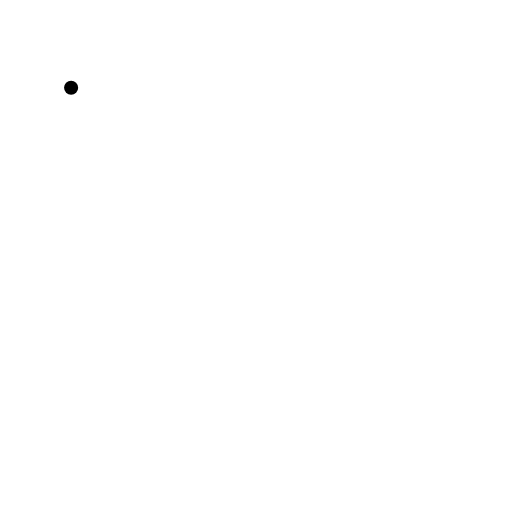
t = 0.00 s
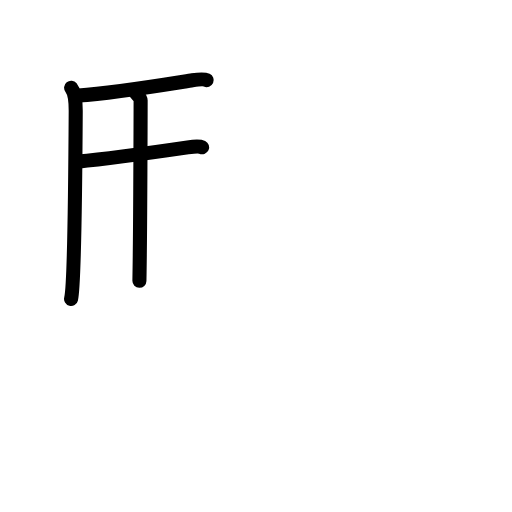
t = 3.88 s
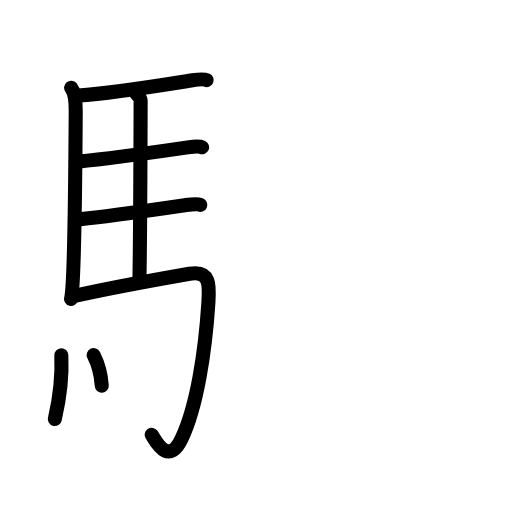
t = 7.75 s
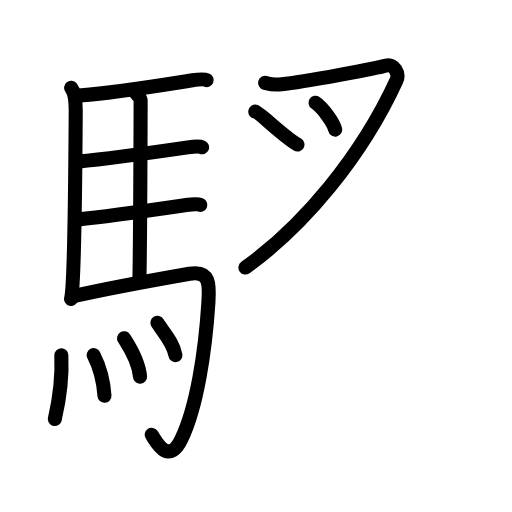
t = 12.13 s
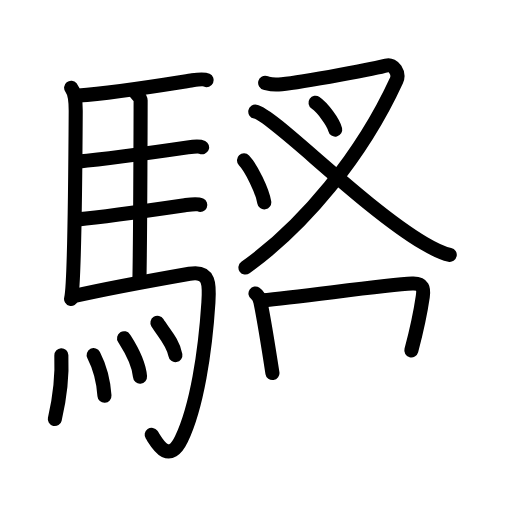
t = 15.92 s
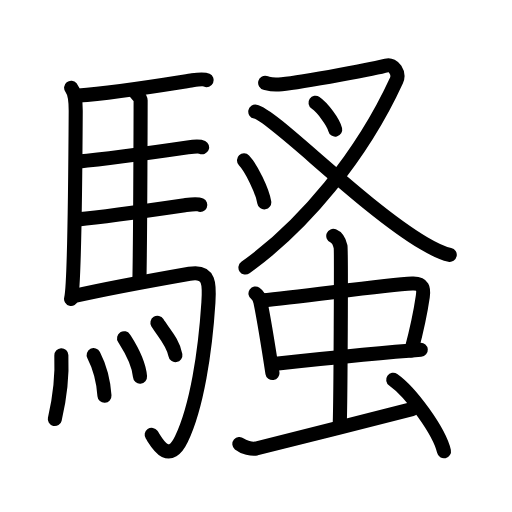
t = 20.00 s

The animated SVG that drew these frames (rendered in a browser with its animation timeline set to each time). Animation: 56 SMIL elements (animate=56); one cycle of 20.00 s.

<?xml version="1.0" encoding="UTF-8"?>
<!--
AniKanjiVG is licensed by CC-BY-SA Paul C. Sommerhoff (https://bitbucket.org/sommerhoff/anikanjivg).
AniKanjiVG uses KanjiVG which is licensed by CC-BY-SA Ulrich Apel (http://kanjivg.tagaini.net).
See also http://creativecommons.org/licenses/by-sa/3.0/
-->
<svg xmlns:kvg='http://kanjivg.tagaini.net' xmlns='http://www.w3.org/2000/svg' width='109' height='109' viewBox='0 0 109 109' style='fill:none;stroke:#000000;stroke-width:3;stroke-linecap:round;stroke-linejoin:round;' id="kvg:kanji_09a37"><g id="kvg:09a37" kvg:element="騷"><g id="kvg:09a37-g1" kvg:element="馬" kvg:position="left" kvg:radical="tradit"><path id="kvg:09a37-s1" kvg:type="㇑" d="M15.14,18.68c0.86,1.07,0.99,3.45,0.98,5.07c-0.06,10.43-0.31,37.23-0.99,39.88"><animate attributeName="d" begin="0.0s" dur="0.5s" from="M15.14,18.68C15.14,18.68,15.14,18.68,15.14,18.68" to="M15.14,18.68c0.86,1.07,0.99,3.45,0.98,5.07" />
<animate attributeName="d" begin="0.5s" dur="0.5s" from="M15.14,18.68c0.86,1.07,0.99,3.45,0.98,5.07c0,0,0,0,0,0,0" to="M15.14,18.68c0.86,1.07,0.99,3.45,0.98,5.07c-0.06,10.43-0.31,37.23-0.99,39.88" />
</path>
<path id="kvg:09a37-s2" kvg:type="㇐b" d="M16.71,20.32c7.98-0.53,21.81-2.87,24.23-3.23c0.96-0.14,2.58-0.25,3.06-0.03"><animate attributeName="d" begin="1.0s" dur="0.5s" from="M16.71,20.32C16.71,20.32,16.71,20.32,16.71,20.32" to="M16.71,20.32c7.98-0.53,21.81-2.87,24.23-3.23" />
<animate attributeName="d" begin="1.5s" dur="0.5s" from="M16.71,20.32c7.98-0.53,21.81-2.87,24.23-3.23c0,0,0,0,0,0,0" to="M16.71,20.32c7.98-0.53,21.81-2.87,24.23-3.23c0.96-0.14,2.58-0.25,3.06-0.03" />
<animate attributeName="d" begin="0s" dur="1.0s" from="M-100,-100" to="M-100,-100" />
</path>
<path id="kvg:09a37-s3" kvg:type="㇑a" d="M28.97,19.88c0.26,0.38,0.97,0.9,0.97,1.51c-0.02,6.29-0.07,28.5-0.26,38.39"><animate attributeName="d" begin="2.0s" dur="0.5s" from="M28.97,19.88C28.97,19.88,28.97,19.88,28.97,19.88" to="M28.97,19.88c0.26,0.38,0.97,0.9,0.97,1.51" />
<animate attributeName="d" begin="2.5s" dur="0.5s" from="M28.97,19.88c0.26,0.38,0.97,0.9,0.97,1.51c0,0,0,0,0,0,0" to="M28.97,19.88c0.26,0.38,0.97,0.9,0.97,1.51c-0.02,6.29-0.07,28.5-0.26,38.39" />
<animate attributeName="d" begin="0s" dur="2.0s" from="M-100,-100" to="M-100,-100" />
</path>
<path id="kvg:09a37-s4" kvg:type="㇐b" d="M16.57,34.41c6.39-0.6,20.66-2.63,23.4-3.03c0.96-0.14,2.58-0.25,3.06-0.02"><animate attributeName="d" begin="3.0s" dur="0.5s" from="M16.57,34.41C16.57,34.41,16.57,34.41,16.57,34.41" to="M16.57,34.41c6.39-0.6,20.66-2.63,23.4-3.03" />
<animate attributeName="d" begin="3.5s" dur="0.5s" from="M16.57,34.41c6.39-0.6,20.66-2.63,23.4-3.03c0,0,0,0,0,0,0" to="M16.57,34.41c6.39-0.6,20.66-2.63,23.4-3.03c0.96-0.14,2.58-0.25,3.06-0.02" />
<animate attributeName="d" begin="0s" dur="3.0s" from="M-100,-100" to="M-100,-100" />
</path>
<path id="kvg:09a37-s5" kvg:type="㇐b" d="M16.67,46.7c6.39-0.6,20.17-2.64,22.91-3.04c0.96-0.14,2.58-0.25,3.06-0.03"><animate attributeName="d" begin="4.0s" dur="0.5s" from="M16.67,46.7C16.67,46.7,16.67,46.7,16.67,46.7" to="M16.67,46.7c6.39-0.6,20.17-2.64,22.91-3.04" />
<animate attributeName="d" begin="4.5s" dur="0.5s" from="M16.67,46.7c6.39-0.6,20.17-2.64,22.91-3.04c0,0,0,0,0,0,0" to="M16.67,46.7c6.39-0.6,20.17-2.64,22.91-3.04c0.96-0.14,2.58-0.25,3.06-0.03" />
<animate attributeName="d" begin="0s" dur="4.0s" from="M-100,-100" to="M-100,-100" />
</path>
<path id="kvg:09a37-s6" kvg:type="㇆a" d="M15.88,63.01c6.3-1.44,20.99-4.11,24.46-4.72c4.42-0.78,4.27,2.36,4.03,6.08c-0.68,10.55-2.46,22.25-5.74,29.08c-2.81,5.86-5.43,0.42-6.34-0.88"><animate attributeName="d" begin="5.0s" dur="0.25s" from="M15.88,63.01C15.88,63.01,15.88,63.01,15.88,63.01" to="M15.88,63.01c6.3-1.44,20.99-4.11,24.46-4.72" />
<animate attributeName="d" begin="5.25s" dur="0.25s" from="M15.88,63.01c6.3-1.44,20.99-4.11,24.46-4.72c0,0,0,0,0,0,0" to="M15.88,63.01c6.3-1.44,20.99-4.11,24.46-4.72c4.42-0.78,4.27,2.36,4.03,6.08" />
<animate attributeName="d" begin="5.5s" dur="0.25s" from="M15.88,63.01c6.3-1.44,20.99-4.11,24.46-4.72c4.42-0.78,4.27,2.36,4.03,6.08c0,0,0,0,0,0,0" to="M15.88,63.01c6.3-1.44,20.99-4.11,24.46-4.72c4.42-0.78,4.27,2.36,4.03,6.08c-0.68,10.55-2.46,22.25-5.74,29.08" />
<animate attributeName="d" begin="5.75s" dur="0.25s" from="M15.88,63.01c6.3-1.44,20.99-4.11,24.46-4.72c4.42-0.78,4.27,2.36,4.03,6.08c-0.68,10.55-2.46,22.25-5.74,29.08c0,0,0,0,0,0,0" to="M15.88,63.01c6.3-1.44,20.99-4.11,24.46-4.72c4.42-0.78,4.27,2.36,4.03,6.08c-0.68,10.55-2.46,22.25-5.74,29.08c-2.81,5.86-5.43,0.42-6.34-0.88" />
<animate attributeName="d" begin="0s" dur="5.0s" from="M-100,-100" to="M-100,-100" />
</path>
<g id="kvg:09a37-g2" kvg:element="灬" kvg:variant="true" kvg:original="火"><path id="kvg:09a37-s7" kvg:type="㇔" d="M13.06,75.63c0.29,6.53-1.09,12.28-1.39,13.58"><animate attributeName="d" begin="6.0s" dur="1.0s" from="M13.06,75.63C13.06,75.63,13.06,75.63,13.06,75.63" to="M13.06,75.63c0.29,6.53-1.09,12.28-1.39,13.58" />
<animate attributeName="d" begin="0s" dur="6.0s" from="M-100,-100" to="M-100,-100" />
</path>
<path id="kvg:09a37-s8" kvg:type="㇔" d="M19.94,75.6c1.1,2.14,2.04,4.84,2.3,8.66"><animate attributeName="d" begin="7.0s" dur="1.0s" from="M19.94,75.6C19.94,75.6,19.94,75.6,19.94,75.6" to="M19.94,75.6c1.1,2.14,2.04,4.84,2.3,8.66" />
<animate attributeName="d" begin="0s" dur="7.0s" from="M-100,-100" to="M-100,-100" />
</path>
<path id="kvg:09a37-s9" kvg:type="㇔" d="M26.41,72c0.68,1.08,3.1,4.65,3.4,8.18"><animate attributeName="d" begin="8.0s" dur="1.0s" from="M26.41,72C26.41,72,26.41,72,26.41,72" to="M26.41,72c0.68,1.08,3.1,4.65,3.4,8.18" />
<animate attributeName="d" begin="0s" dur="8.0s" from="M-100,-100" to="M-100,-100" />
</path>
<path id="kvg:09a37-s10" kvg:type="㇔" d="M33.51,68.72c1.27,2.05,3.37,4.17,3.83,6.88"><animate attributeName="d" begin="9.0s" dur="1.0s" from="M33.51,68.72C33.51,68.72,33.51,68.72,33.51,68.72" to="M33.51,68.72c1.27,2.05,3.37,4.17,3.83,6.88" />
<animate attributeName="d" begin="0s" dur="9.0s" from="M-100,-100" to="M-100,-100" />
</path>
</g>
</g>
<g id="kvg:09a37-g3" kvg:element="蚤" kvg:position="right"><g id="kvg:09a37-g4" kvg:position="top"><g id="kvg:09a37-g5" kvg:element="叉" kvg:variant="true"><path id="kvg:09a37-s11" kvg:type="㇇" d="M56.45,17.64c1.13,0.29,1.24,0.5,3.53,0.29c4.77-0.43,20.75-3.54,22.3-3.97c1.56-0.43,2.82,1.68,2.12,3.18C77,33.25,64.75,48,52.25,56.96"><animate attributeName="d" begin="10.0s" dur="0.25s" from="M56.45,17.64C56.45,17.64,56.45,17.64,56.45,17.64" to="M56.45,17.64c1.13,0.29,1.24,0.5,3.53,0.29" />
<animate attributeName="d" begin="10.25s" dur="0.25s" from="M56.45,17.64c1.13,0.29,1.24,0.5,3.53,0.29c0,0,0,0,0,0,0" to="M56.45,17.64c1.13,0.29,1.24,0.5,3.53,0.29c4.77-0.43,20.75-3.54,22.3-3.97" />
<animate attributeName="d" begin="10.5s" dur="0.25s" from="M56.45,17.64c1.13,0.29,1.24,0.5,3.53,0.29c4.77-0.43,20.75-3.54,22.3-3.97c0,0,0,0,0,0,0" to="M56.45,17.64c1.13,0.29,1.24,0.5,3.53,0.29c4.77-0.43,20.75-3.54,22.3-3.97c1.56-0.43,2.82,1.68,2.12,3.18" />
<animate attributeName="d" begin="10.75s" dur="0.25s" from="M56.45,17.64c1.13,0.29,1.24,0.5,3.53,0.29c4.77-0.43,20.75-3.54,22.3-3.97c1.56-0.43,2.82,1.68,2.12,3.18c0,0,0,0,0,0,0" to="M56.45,17.64c1.13,0.29,1.24,0.5,3.53,0.29c4.77-0.43,20.75-3.54,22.3-3.97c1.56-0.43,2.82,1.68,2.12,3.18C77,33.25,64.75,48,52.25,56.96" />
<animate attributeName="d" begin="0s" dur="10.0s" from="M-100,-100" to="M-100,-100" />
</path>
<path id="kvg:09a37-s12" kvg:type="㇐" d="M67.17,21.88c1.48,1.01,3.82,4.14,4.19,5.71"><animate attributeName="d" begin="11.0s" dur="1.0s" from="M67.17,21.88C67.17,21.88,67.17,21.88,67.17,21.88" to="M67.17,21.88c1.48,1.01,3.82,4.14,4.19,5.71" />
<animate attributeName="d" begin="0s" dur="11.0s" from="M-100,-100" to="M-100,-100" />
</path>
</g>
<g id="kvg:09a37-g6" kvg:element="丶"><path id="kvg:09a37-s13" kvg:type="㇏" d="M54.35,23.77c3.83,0.72,22.54,20.08,35.88,28.02c2.08,1.23,3.59,2.06,5.52,2.47"><animate attributeName="d" begin="12.0s" dur="0.5s" from="M54.35,23.77C54.35,23.77,54.35,23.77,54.35,23.77" to="M54.35,23.77c3.83,0.72,22.54,20.08,35.88,28.02" />
<animate attributeName="d" begin="12.5s" dur="0.5s" from="M54.35,23.77c3.83,0.72,22.54,20.08,35.88,28.02c0,0,0,0,0,0,0" to="M54.35,23.77c3.83,0.72,22.54,20.08,35.88,28.02c2.08,1.23,3.59,2.06,5.52,2.47" />
<animate attributeName="d" begin="0s" dur="12.0s" from="M-100,-100" to="M-100,-100" />
</path>
</g>
<g id="kvg:09a37-g7" kvg:element="丶"><path id="kvg:09a37-s14" kvg:type="㇐" d="M51.94,34.13c1.52,1.58,3.94,6.5,4.32,8.96"><animate attributeName="d" begin="13.0s" dur="1.0s" from="M51.94,34.13C51.94,34.13,51.94,34.13,51.94,34.13" to="M51.94,34.13c1.52,1.58,3.94,6.5,4.32,8.96" />
<animate attributeName="d" begin="0s" dur="13.0s" from="M-100,-100" to="M-100,-100" />
</path>
</g>
</g>
<g id="kvg:09a37-g8" kvg:element="虫" kvg:position="bottom"><g id="kvg:09a37-g9" kvg:element="中"><g id="kvg:09a37-g10" kvg:element="口"><path id="kvg:09a37-s15" kvg:type="㇑" d="M54.39,62.48c0.55,0.38,0.94,1.31,1.05,1.8c0.75,3.59,1.51,8.33,2.56,15.14"><animate attributeName="d" begin="14.0s" dur="0.5s" from="M54.39,62.48C54.39,62.48,54.39,62.48,54.39,62.48" to="M54.39,62.48c0.55,0.38,0.94,1.31,1.05,1.8" />
<animate attributeName="d" begin="14.5s" dur="0.5s" from="M54.39,62.48c0.55,0.38,0.94,1.31,1.05,1.8c0,0,0,0,0,0,0" to="M54.39,62.48c0.55,0.38,0.94,1.31,1.05,1.8c0.75,3.59,1.51,8.33,2.56,15.14" />
<animate attributeName="d" begin="0s" dur="14.0s" from="M-100,-100" to="M-100,-100" />
</path>
<path id="kvg:09a37-s16" kvg:type="㇕b" d="M55.84,63.93c8.38-0.72,25.87-3.29,31.93-3.57c2.37-0.11,2.47,1.15,2.24,2.75c-0.54,3.71-0.81,5.36-2.44,11.49"><animate attributeName="d" begin="15.0s" dur="0.3333333333333333s" from="M55.84,63.93C55.84,63.93,55.84,63.93,55.84,63.93" to="M55.84,63.93c8.38-0.72,25.87-3.29,31.93-3.57" />
<animate attributeName="d" begin="15.333333333333334s" dur="0.3333333333333333s" from="M55.84,63.93c8.38-0.72,25.87-3.29,31.93-3.57c0,0,0,0,0,0,0" to="M55.84,63.93c8.38-0.72,25.87-3.29,31.93-3.57c2.37-0.11,2.47,1.15,2.24,2.75" />
<animate attributeName="d" begin="15.666666666666666s" dur="0.3333333333333333s" from="M55.84,63.93c8.38-0.72,25.87-3.29,31.93-3.57c2.37-0.11,2.47,1.15,2.24,2.75c0,0,0,0,0,0,0" to="M55.84,63.93c8.38-0.72,25.87-3.29,31.93-3.57c2.37-0.11,2.47,1.15,2.24,2.75c-0.54,3.71-0.81,5.36-2.44,11.49" />
<animate attributeName="d" begin="0s" dur="15.0s" from="M-100,-100" to="M-100,-100" />
</path>
<path id="kvg:09a37-s17" kvg:type="㇐b" d="M58.3,77.47c6.74-0.72,21.84-2.34,31.28-3.01"><animate attributeName="d" begin="16.0s" dur="1.0s" from="M58.3,77.47C58.3,77.47,58.3,77.47,58.3,77.47" to="M58.3,77.47c6.74-0.72,21.84-2.34,31.28-3.01" />
<animate attributeName="d" begin="0s" dur="16.0s" from="M-100,-100" to="M-100,-100" />
</path>
</g>
<g id="kvg:09a37-g11" kvg:element="丨"><path id="kvg:09a37-s18" kvg:type="㇑a" d="M70.95,50.22c0.86,0.35,1.38,1.57,1.55,2.27c0.17,0.7,0,33.29-0.17,37.66"><animate attributeName="d" begin="17.0s" dur="0.5s" from="M70.95,50.22C70.95,50.22,70.95,50.22,70.95,50.22" to="M70.95,50.22c0.86,0.35,1.38,1.57,1.55,2.27" />
<animate attributeName="d" begin="17.5s" dur="0.5s" from="M70.95,50.22c0.86,0.35,1.38,1.57,1.55,2.27c0,0,0,0,0,0,0" to="M70.95,50.22c0.86,0.35,1.38,1.57,1.55,2.27c0.17,0.7,0,33.29-0.17,37.66" />
<animate attributeName="d" begin="0s" dur="17.0s" from="M-100,-100" to="M-100,-100" />
</path>
</g>
</g>
<path id="kvg:09a37-s19" kvg:type="㇀" d="M50.96,94.54c0.88,0.72,2.7,1.12,3.57,0.94c0.88-0.18,27.75-6.94,33.17-8.38"><animate attributeName="d" begin="18.0s" dur="0.5s" from="M50.96,94.54C50.96,94.54,50.96,94.54,50.96,94.54" to="M50.96,94.54c0.88,0.72,2.7,1.12,3.57,0.94" />
<animate attributeName="d" begin="18.5s" dur="0.5s" from="M50.96,94.54c0.88,0.72,2.7,1.12,3.57,0.94c0,0,0,0,0,0,0" to="M50.96,94.54c0.88,0.72,2.7,1.12,3.57,0.94c0.88-0.18,27.75-6.94,33.17-8.38" />
<animate attributeName="d" begin="0s" dur="18.0s" from="M-100,-100" to="M-100,-100" />
</path>
<path id="kvg:09a37-s20" kvg:type="㇔" d="M83.71,80.84c3.82,2.69,9.86,11.06,10.81,15.24"><animate attributeName="d" begin="19.0s" dur="1.0s" from="M83.71,80.84C83.71,80.84,83.71,80.84,83.71,80.84" to="M83.71,80.84c3.82,2.69,9.86,11.06,10.81,15.24" />
<animate attributeName="d" begin="0s" dur="19.0s" from="M-100,-100" to="M-100,-100" />
</path>
</g>
</g>
</g>
</svg>
